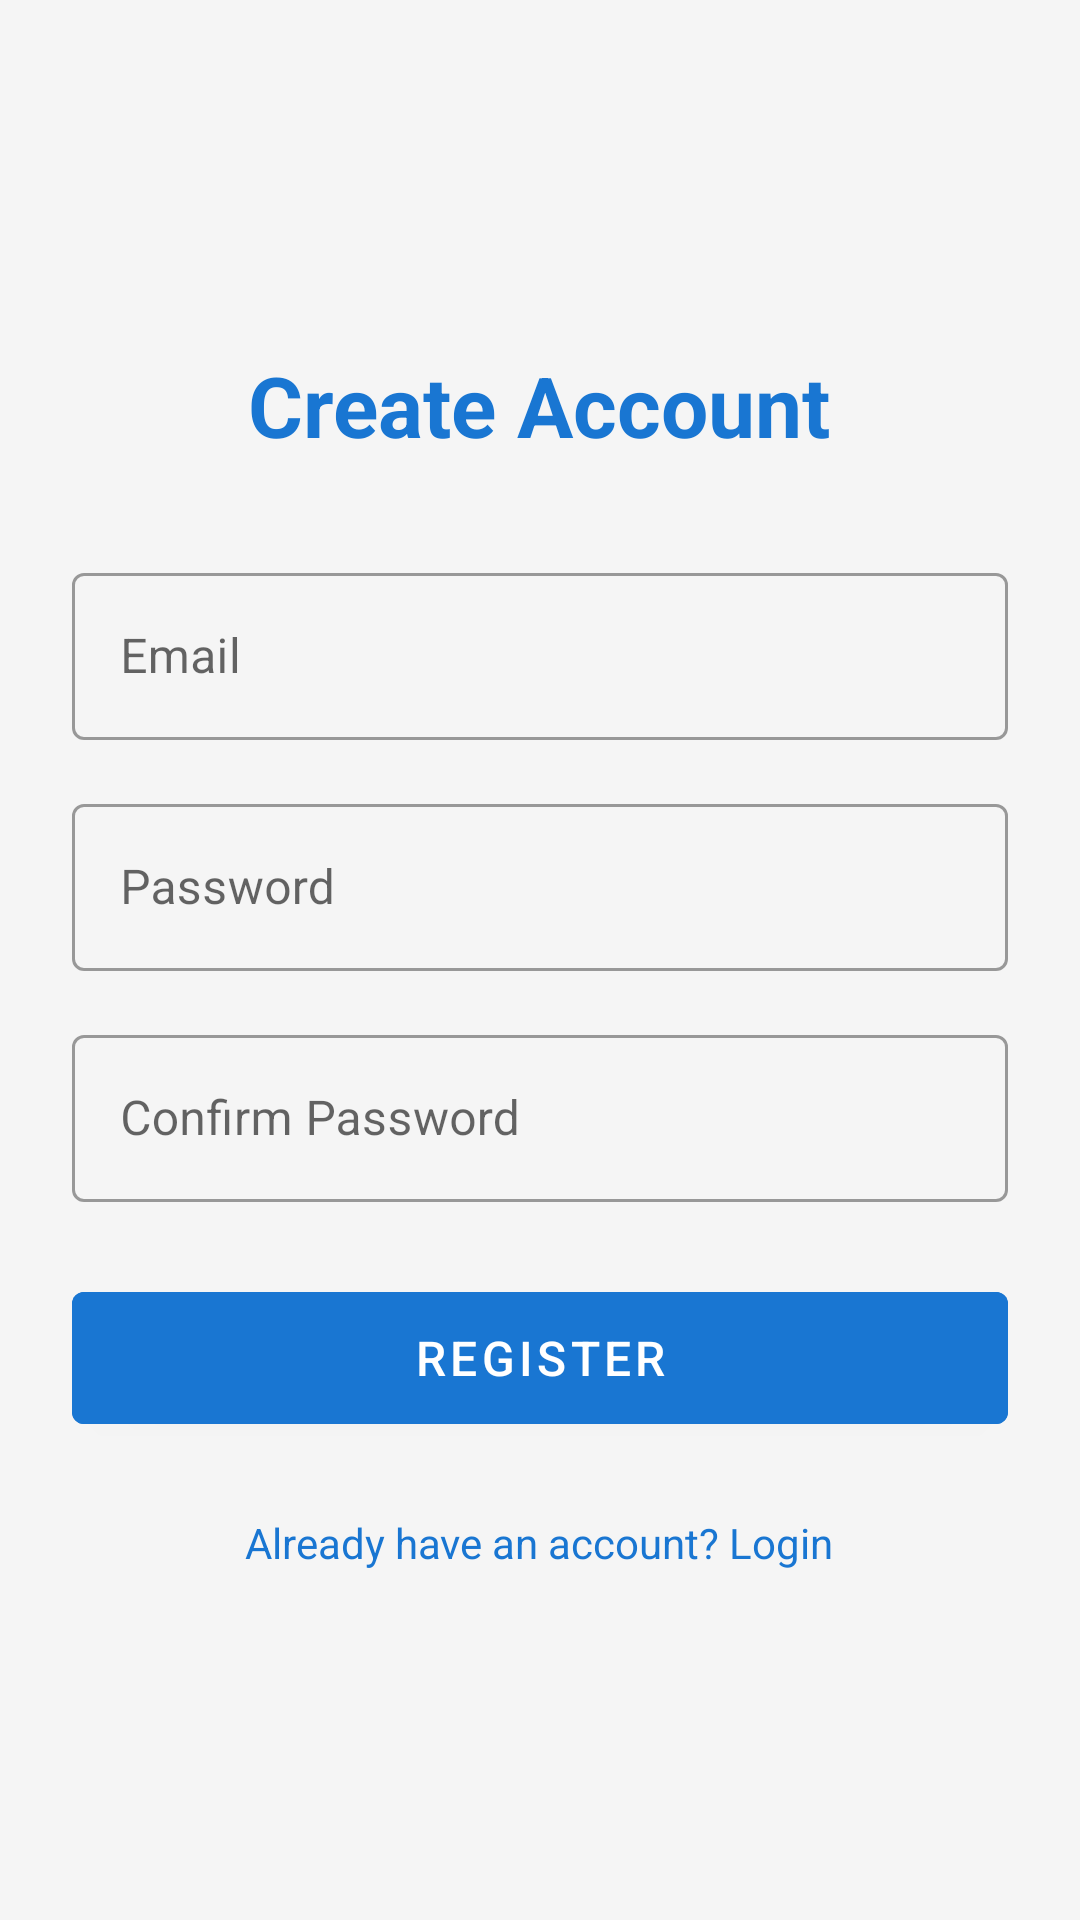

This screen was rendered from an Android layout file. Write that file and the resources it references.
<!-- AndroidManifest.xml: application theme Theme.MediShelf -->
<!-- res/layout/activity_register.xml -->
<?xml version="1.0" encoding="utf-8"?>
<RelativeLayout xmlns:android="http://schemas.android.com/apk/res/android"
    android:layout_width="match_parent"
    android:layout_height="match_parent"
    android:background="@color/background"
    android:padding="24dp">

    <LinearLayout
        android:layout_width="match_parent"
        android:layout_height="wrap_content"
        android:layout_centerInParent="true"
        android:orientation="vertical">

        <TextView
            android:layout_width="wrap_content"
            android:layout_height="wrap_content"
            android:layout_gravity="center"
            android:text="Create Account"
            android:textSize="28sp"
            android:textStyle="bold"
            android:textColor="@color/primary"
            android:layout_marginBottom="32dp" />

        <com.google.android.material.textfield.TextInputLayout
            android:layout_width="match_parent"
            android:layout_height="wrap_content"
            android:layout_marginBottom="16dp"
            style="@style/Widget.MaterialComponents.TextInputLayout.OutlinedBox">

            <com.google.android.material.textfield.TextInputEditText
                android:id="@+id/emailInput"
                android:layout_width="match_parent"
                android:layout_height="wrap_content"
                android:hint="Email"
                android:inputType="textEmailAddress" />
        </com.google.android.material.textfield.TextInputLayout>

        <com.google.android.material.textfield.TextInputLayout
            android:layout_width="match_parent"
            android:layout_height="wrap_content"
            android:layout_marginBottom="16dp"
            style="@style/Widget.MaterialComponents.TextInputLayout.OutlinedBox">

            <com.google.android.material.textfield.TextInputEditText
                android:id="@+id/passwordInput"
                android:layout_width="match_parent"
                android:layout_height="wrap_content"
                android:hint="Password"
                android:inputType="textPassword" />
        </com.google.android.material.textfield.TextInputLayout>

        <com.google.android.material.textfield.TextInputLayout
            android:layout_width="match_parent"
            android:layout_height="wrap_content"
            android:layout_marginBottom="24dp"
            style="@style/Widget.MaterialComponents.TextInputLayout.OutlinedBox">

            <com.google.android.material.textfield.TextInputEditText
                android:id="@+id/confirmPasswordInput"
                android:layout_width="match_parent"
                android:layout_height="wrap_content"
                android:hint="Confirm Password"
                android:inputType="textPassword" />
        </com.google.android.material.textfield.TextInputLayout>

        <Button
            android:id="@+id/registerButton"
            android:layout_width="match_parent"
            android:layout_height="56dp"
            android:text="Register"
            android:textSize="16sp"
            android:backgroundTint="@color/primary" />

        <ProgressBar
            android:id="@+id/progressBar"
            android:layout_width="wrap_content"
            android:layout_height="wrap_content"
            android:layout_gravity="center"
            android:layout_marginTop="16dp"
            android:visibility="gone" />

        <TextView
            android:id="@+id/loginLink"
            android:layout_width="wrap_content"
            android:layout_height="wrap_content"
            android:layout_gravity="center"
            android:layout_marginTop="24dp"
            android:text="Already have an account? Login"
            android:textColor="@color/primary"
            android:textSize="14sp" />
    </LinearLayout>
</RelativeLayout>
<!-- resources referenced by this layout -->
<resources>
  <color name="background">#F5F5F5</color>
  <color name="primary">#1976D2</color>
  <style name="Theme.MediShelf" parent="Theme.MaterialComponents.Light.NoActionBar">
          <item name="colorPrimary">#6200EE</item>
          <item name="colorPrimaryVariant">#3700B3</item>
          <item name="colorOnPrimary">@android:color/white</item>
  
          <item name="colorSecondary">#03DAC6</item>
          <item name="colorSecondaryVariant">#018786</item>
          <item name="colorOnSecondary">@android:color/black</item>
  
          <item name="android:statusBarColor">?attr/colorPrimaryVariant</item>
  
          <item name="android:editTextColor">@android:color/black</item>
          <item name="android:textColorHint">@android:color/darker_gray</item>
      </style>
</resources>
